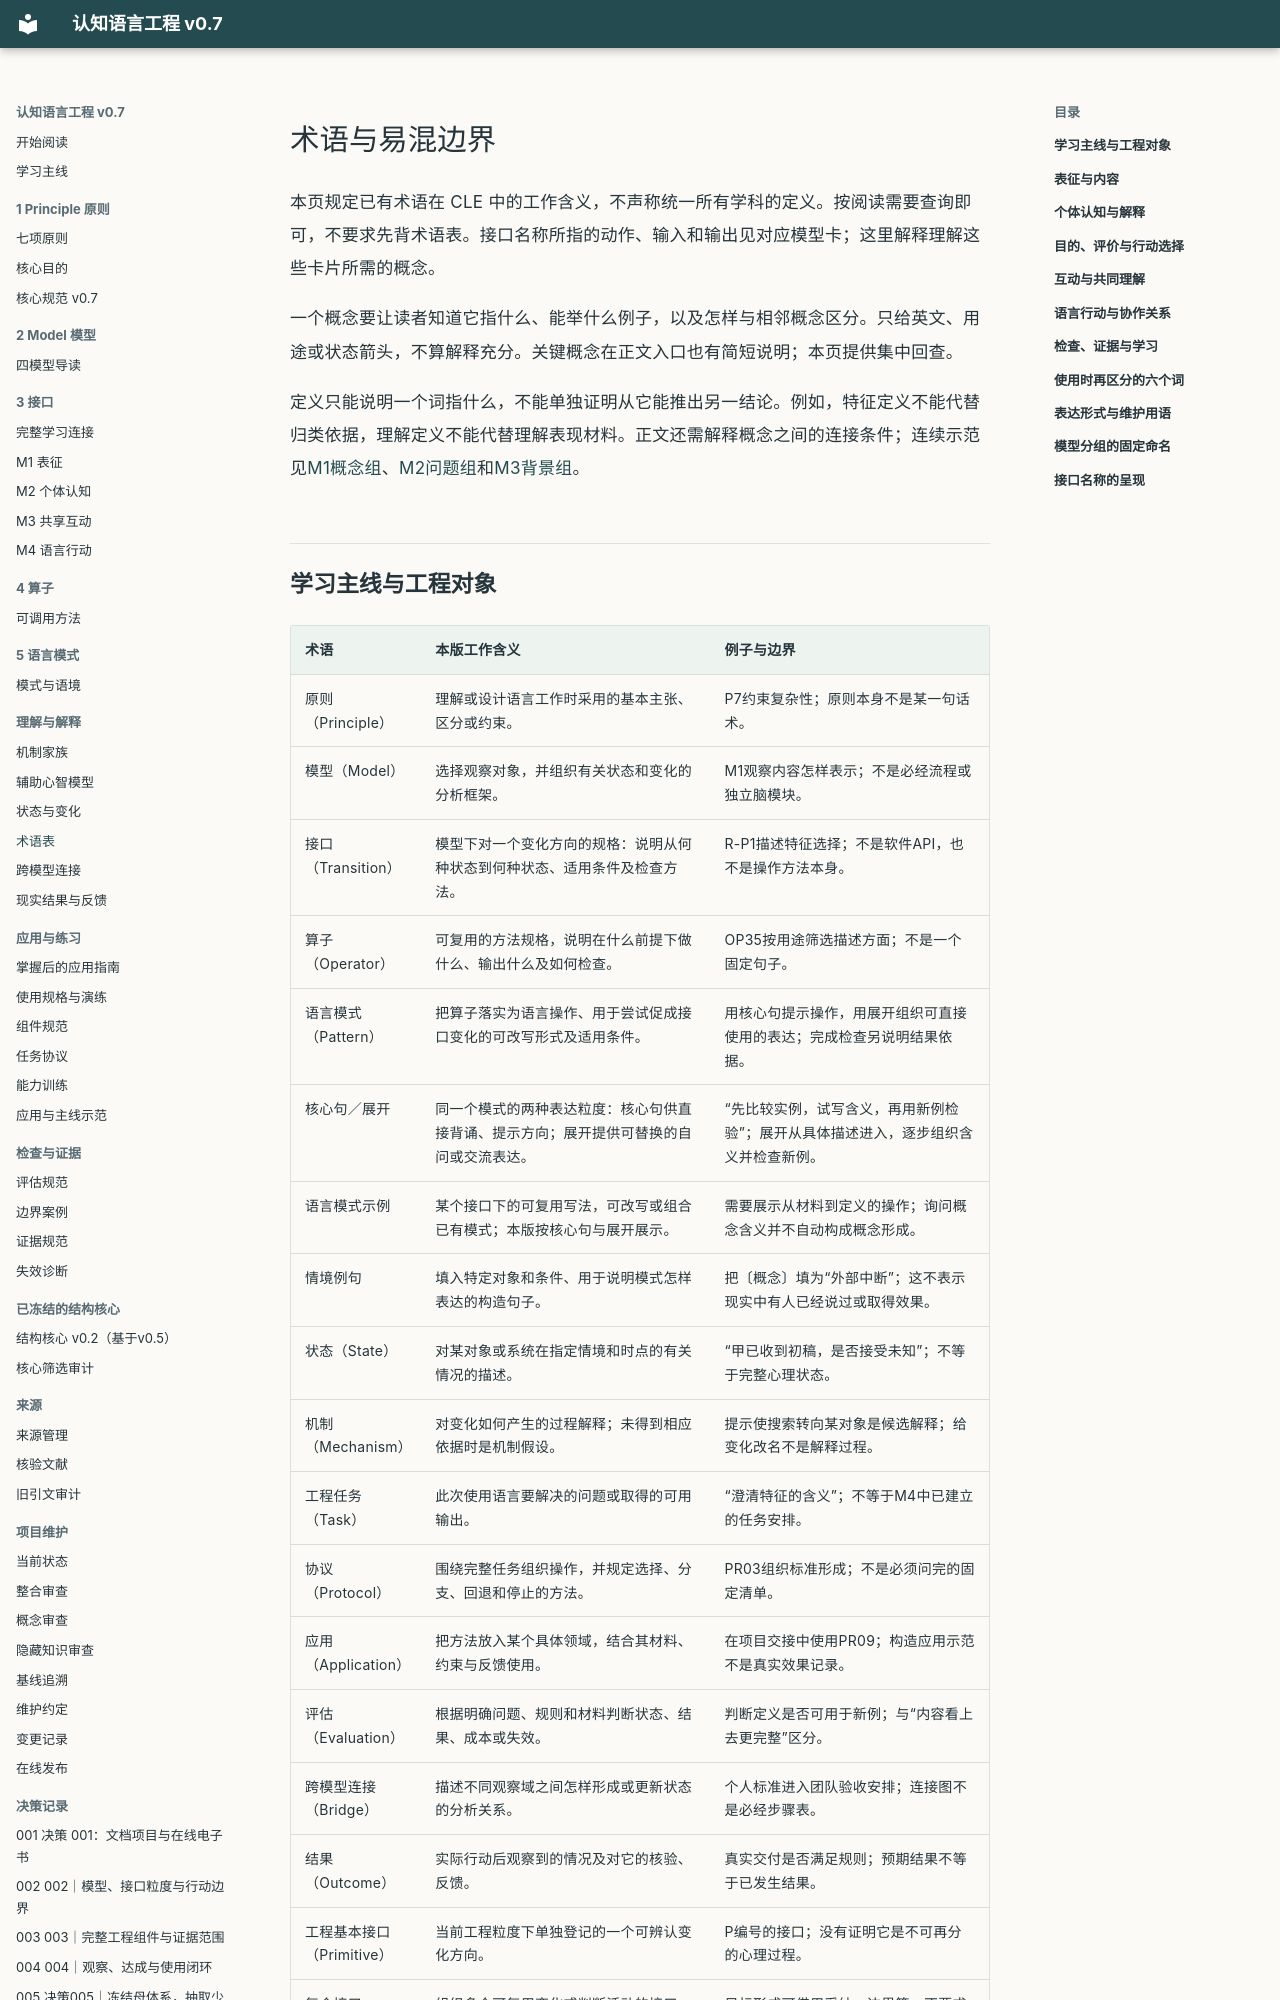

repository: liamamilin/mctrl · page: GLOSSARY/index.html · generator: mkdocs

# 术语与易混边界

本页规定已有术语在 CLE 中的工作含义，不声称统一所有学科的定义。按阅读需要查询即可，不要求先背术语表。接口名称所指的动作、输入和输出见对应模型卡；这里解释理解这些卡片所需的概念。

一个概念要让读者知道它指什么、能举什么例子，以及怎样与相邻概念区分。只给英文、用途或状态箭头，不算解释充分。关键概念在正文入口也有简短说明；本页提供集中回查。

定义只能说明一个词指什么，不能单独证明从它能推出另一结论。例如，特征定义不能代替归类依据，理解定义不能代替理解表现材料。正文还需解释概念之间的连接条件；连续示范见[M1概念组](models/M1.md#concept)、[M2问题组](models/M2.md#problem)和[M3背景组](models/M3.md#common-ground)。
